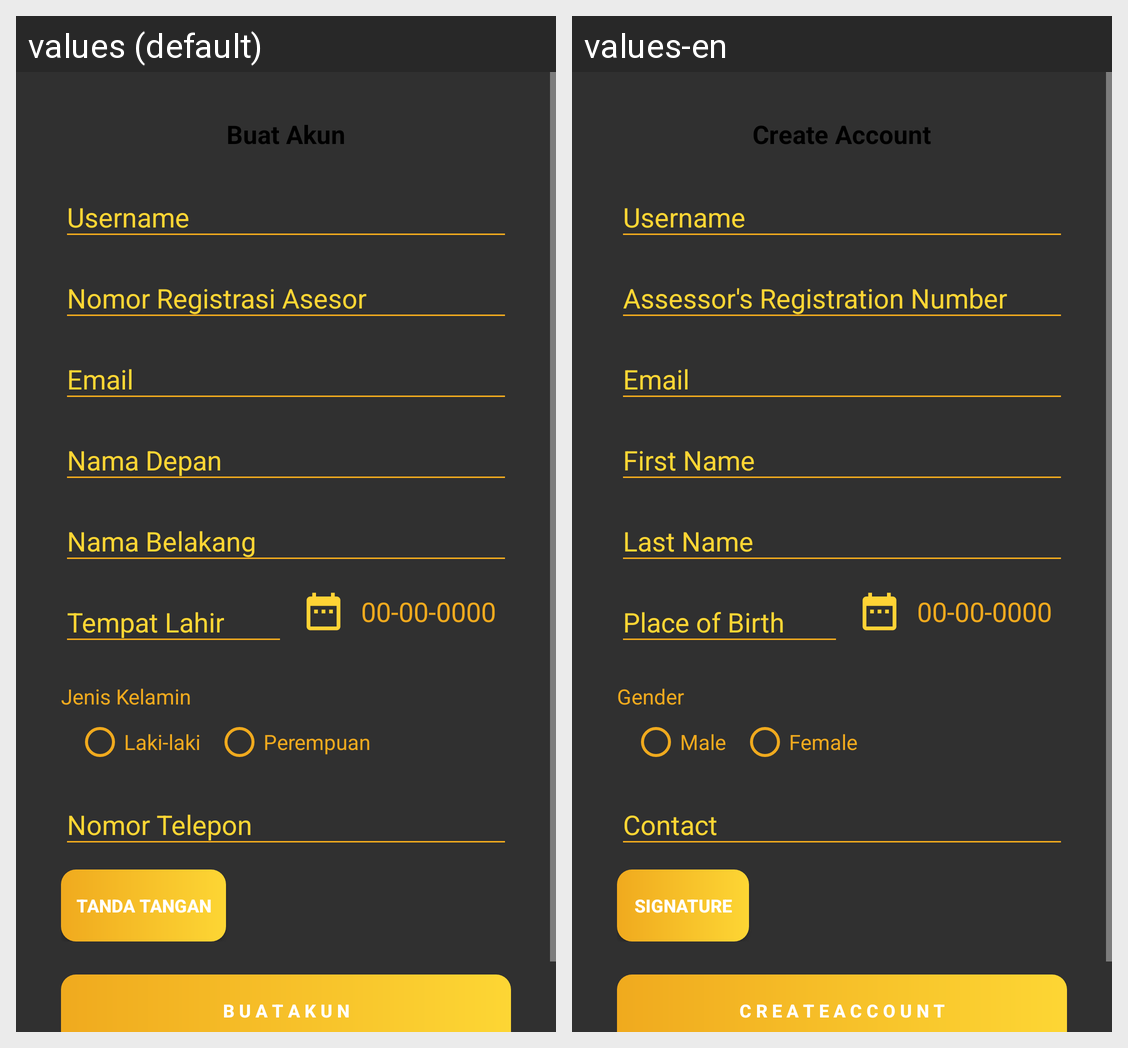

The Android screen above is rendered under two locales of the same app. Produce the string resources it draws, with the default and per-locale values.
Android screen res/layout/activity_signup.xml rendered under 2 locales, left to right: values (default), values-en. Device: Nexus 5 (rendered at 1080×1920; each locale shown at half size, 540×960, under a caption strip naming it); theme Theme.AppCompat.NoActionBar.
Strings drawn on this screen, with the default value and each locale's value (text and hints the layout hard-codes, and strings that could not be matched under every locale, appear in the picture but are not listed):

create_account
  values: Buat Akun
  values-en: Create Account

gender
  values: Jenis Kelamin
  values-en: Gender

male
  values: Laki-laki
  values-en: Male

female
  values: Perempuan
  values-en: Female

signature
  values: Tanda Tangan
  values-en: Signature

btn_create_account
  values: B U A T A K U N
  values-en: C R E A T E A C C O U N T
